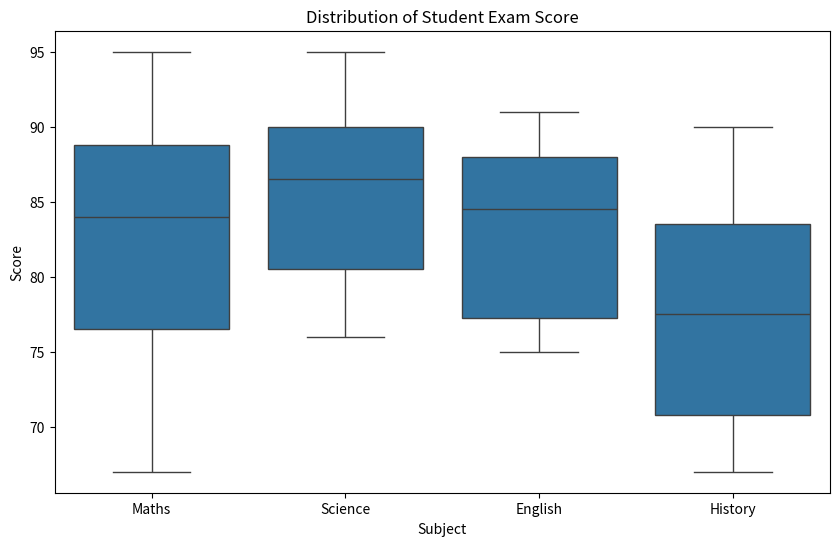

Python code for this plot: (Note: this script raises an exception after producing the figure.)
import matplotlib.pyplot as plt
import pandas as pd 
import seaborn as sns
data={
      'Student':['John','Emnily','Michael','Sarah','David','Anna','Tom','James','Laura','Alice'],
      'Maths':[85,78,92,88,76,95,83,67,74,89],
      'Science':[90,82,94,85,80,95,78,88,76,90],
      'English':[78,85,91,88,76,84,75,90,77,88],
      'History':[70,75,80,68,73,88,84,67,82,90]}
exam=pd.DataFrame(data)
examScore=pd.melt(exam,id_vars=["Student"],var_name="Subject",value_name="Score")
plt.figure(figsize=(10,6))
sns.boxplot(x="Subject",y="Score",data=examScore)

plt.title('Distribution of Student Exam Score')
plt.xlable('Subject')
plt.ylabel('Scores')
plt.show()